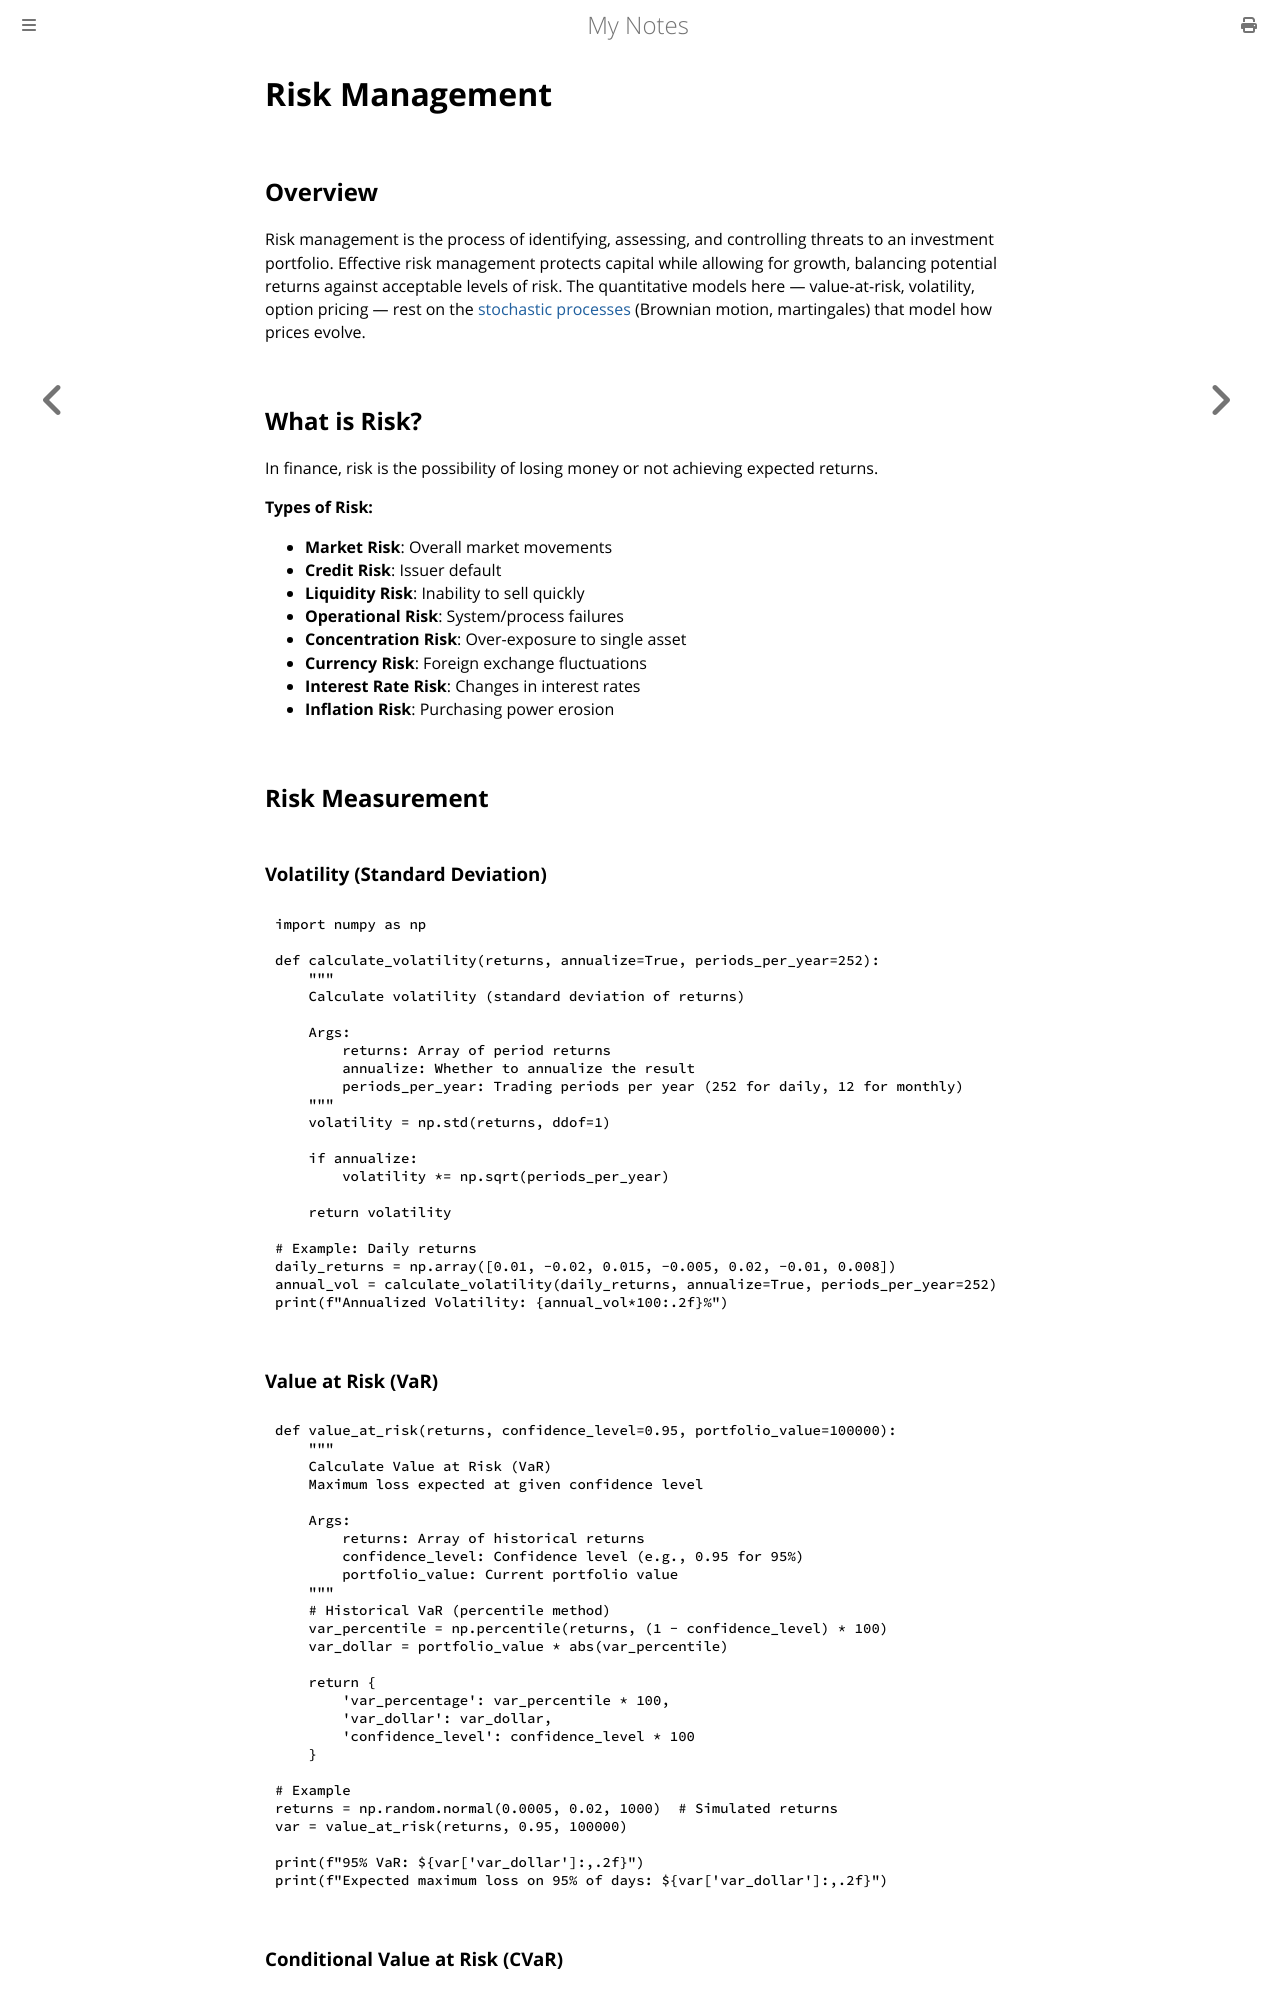

repository: paritystack/notes · page: finance/risk_management.html · generator: mdbook

# Risk Management

## Overview

Risk management is the process of identifying, assessing, and controlling threats to an investment portfolio. Effective risk management protects capital while allowing for growth, balancing potential returns against acceptable levels of risk. The quantitative models here — value-at-risk, volatility, option pricing — rest on the [stochastic processes](../maths/stochastic_processes.md) (Brownian motion, martingales) that model how prices evolve.

## What is Risk?

In finance, risk is the possibility of losing money or not achieving expected returns.

**Types of Risk:**
- **Market Risk**: Overall market movements
- **Credit Risk**: Issuer default
- **Liquidity Risk**: Inability to sell quickly
- **Operational Risk**: System/process failures
- **Concentration Risk**: Over-exposure to single asset
- **Currency Risk**: Foreign exchange fluctuations
- **Interest Rate Risk**: Changes in interest rates
- **Inflation Risk**: Purchasing power erosion

## Risk Measurement

### Volatility (Standard Deviation)

```python
import numpy as np

def calculate_volatility(returns, annualize=True, periods_per_year=252):
    """
    Calculate volatility (standard deviation of returns)

    Args:
        returns: Array of period returns
        annualize: Whether to annualize the result
        periods_per_year: Trading periods per year (252 for daily, 12 for monthly)
    """
    volatility = np.std(returns, ddof=1)

    if annualize:
        volatility *= np.sqrt(periods_per_year)

    return volatility

# Example: Daily returns
daily_returns = np.array([0.01, -0.02, 0.015, -0.005, 0.02, -0.01, 0.008])
annual_vol = calculate_volatility(daily_returns, annualize=True, periods_per_year=252)
print(f"Annualized Volatility: {annual_vol*100:.2f}%")
```

### Value at Risk (VaR)

```python
def value_at_risk(returns, confidence_level=0.95, portfolio_value=100000):
    """
    Calculate Value at Risk (VaR)
    Maximum loss expected at given confidence level

    Args:
        returns: Array of historical returns
        confidence_level: Confidence level (e.g., 0.95 for 95%)
        portfolio_value: Current portfolio value
    """
    # Historical VaR (percentile method)
    var_percentile = np.percentile(returns, (1 - confidence_level) * 100)
    var_dollar = portfolio_value * abs(var_percentile)

    return {
        'var_percentage': var_percentile * 100,
        'var_dollar': var_dollar,
        'confidence_level': confidence_level * 100
    }

# Example
returns = np.random.normal(0.0005, 0.02, 1000)  # Simulated returns
var = value_at_risk(returns, 0.95, 100000)

print(f"95% VaR: ${var['var_dollar']:,.2f}")
print(f"Expected maximum loss on 95% of days: ${var['var_dollar']:,.2f}")
```
